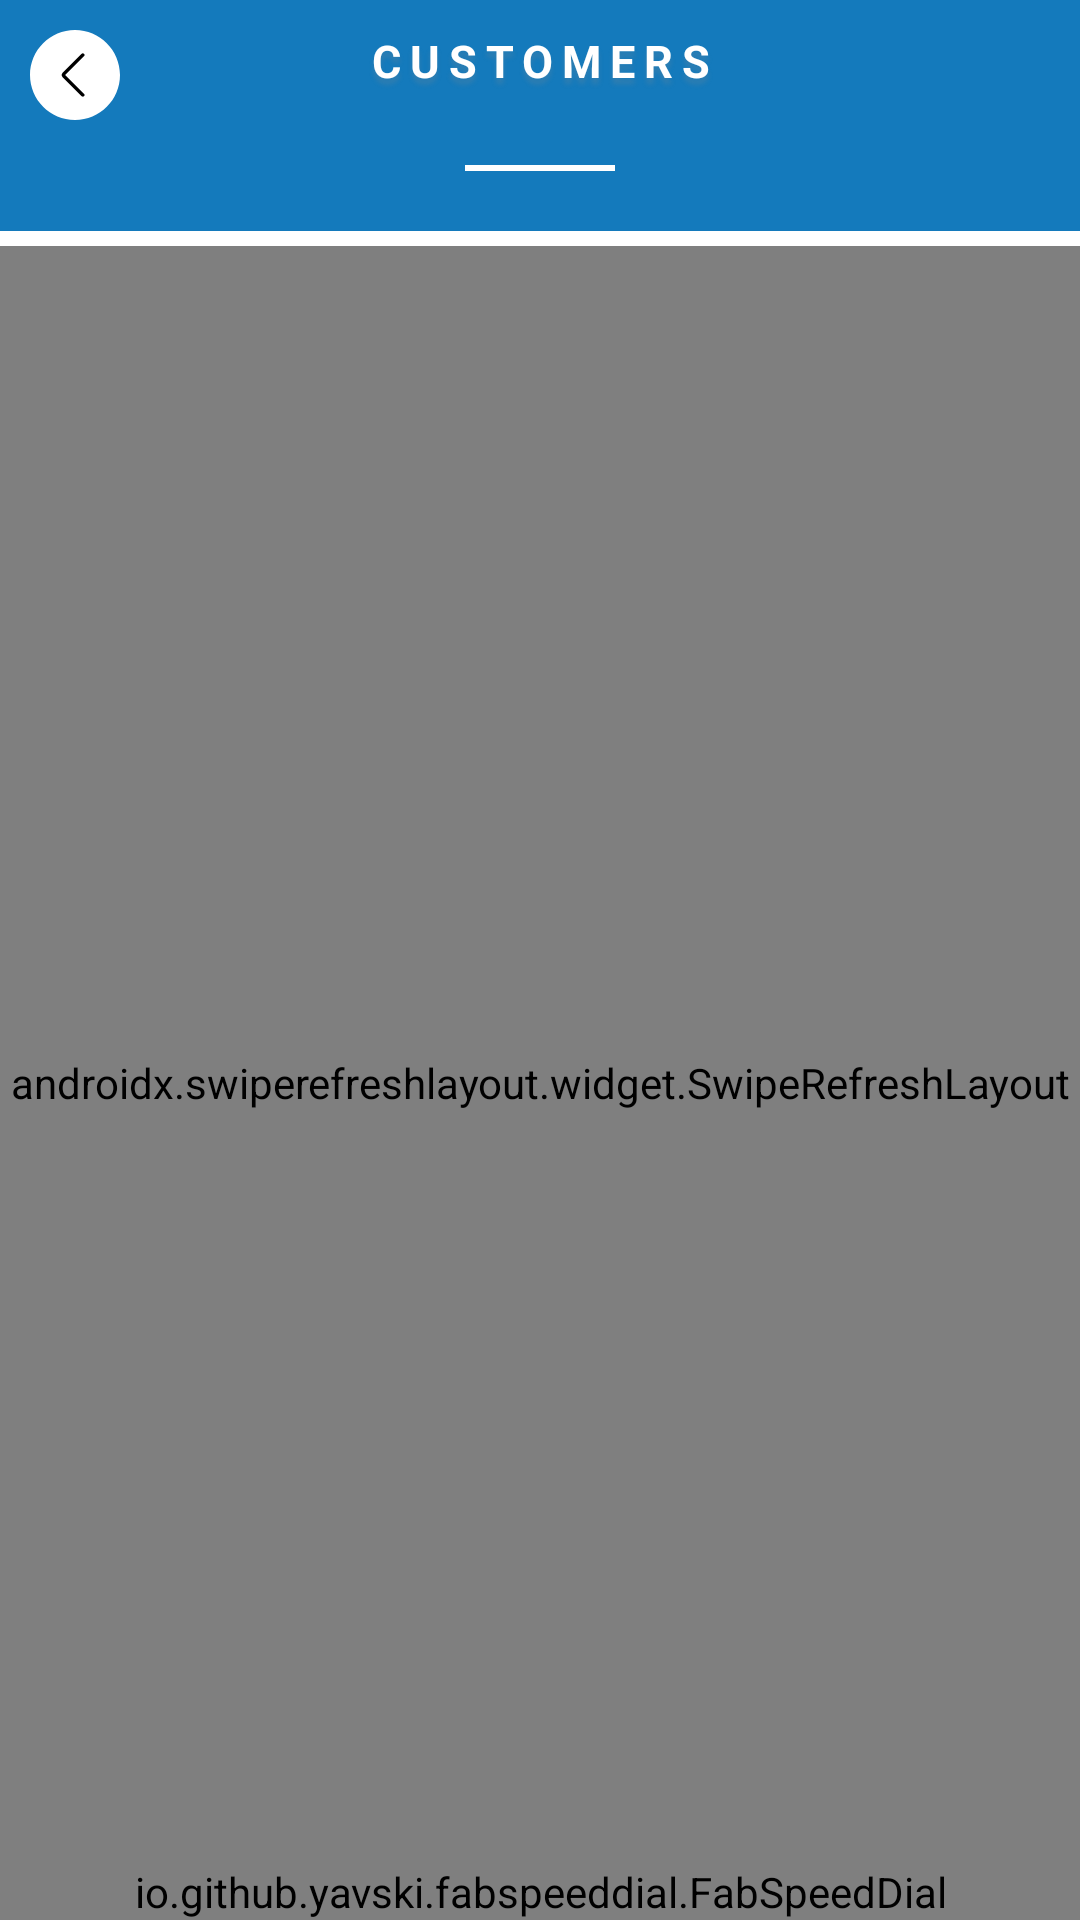

Android layout source for this screen:
<!-- AndroidManifest.xml: application theme NoActionBar -->
<!-- res/layout/activity_make_sale.xml -->
<?xml version="1.0" encoding="utf-8"?>
<layout xmlns:android="http://schemas.android.com/apk/res/android"
    xmlns:app="http://schemas.android.com/apk/res-auto"
    xmlns:tools="http://schemas.android.com/tools">

    <data>

    </data>

    <RelativeLayout
        android:layout_width="match_parent"
        android:layout_height="match_parent">

        <LinearLayout
            android:layout_width="match_parent"
            android:orientation="vertical"
            android:layout_height="match_parent">

            <LinearLayout
                android:layout_width="match_parent"
                android:layout_height="wrap_content"
                android:background="@color/colorPrimary"
                android:orientation="vertical">

                <RelativeLayout
                    android:layout_width="match_parent"
                    android:layout_height="wrap_content"
                    android:gravity="center_vertical">

                    <ImageView
                        android:id="@+id/back"
                        android:layout_width="30dp"
                        android:layout_height="30dp"
                        android:layout_alignParentStart="true"
                        android:layout_margin="10dp"
                        android:src="@drawable/ic_left_arrow" />

                    <TextView
                        android:layout_width="match_parent"
                        android:layout_height="wrap_content"
                        android:gravity="center_horizontal"
                        android:letterSpacing="0.2"
                        android:layout_marginTop="10dp"
                        android:shadowColor="@color/background"
                        android:shadowDx="0"
                        android:shadowDy="+6"
                        android:shadowRadius="4"
                        android:text="CUSTOMERS"
                        android:textColor="@color/white"
                        android:textSize="15sp"
                        android:textStyle="bold" />
                </RelativeLayout>
                <LinearLayout
                    android:layout_width="match_parent"
                    android:layout_height="wrap_content"
                    android:layout_marginTop="5dp"
                    android:layout_marginBottom="20dp"
                    android:gravity="center">

                    <View
                        android:layout_width="50dp"
                        android:layout_height="2dp"
                        android:background="@color/white" />
                </LinearLayout>
            </LinearLayout>

            <LinearLayout
                android:layout_width="match_parent"
                android:orientation="vertical"
                android:layout_marginTop="5dp"
                android:gravity="center_horizontal"
                android:layout_height="match_parent">

                <com.google.android.material.textfield.TextInputLayout
                    android:layout_width="match_parent"
                    style="@style/TextInputLayout"
                    app:errorEnabled="true"
                    android:visibility="gone"
                    android:id="@+id/SearchCustomers"
                    android:layout_margin="5dp"
                    android:layout_height="wrap_content">

                    <com.google.android.material.textfield.TextInputEditText
                        android:layout_width="match_parent"
                        android:hint="Search shop (using name or phone)"
                        android:layout_height="wrap_content"/>
                </com.google.android.material.textfield.TextInputLayout>

                <androidx.swiperefreshlayout.widget.SwipeRefreshLayout
                    android:layout_width="match_parent"
                    android:id="@+id/Refresh"
                    android:layout_height="match_parent">
                    <LinearLayout
                        android:layout_width="match_parent"
                        android:orientation="vertical"
                        android:layout_height="match_parent">

                        <RelativeLayout
                            android:id="@+id/RelNo"
                            android:layout_width="match_parent"
                            android:layout_height="match_parent"
                            android:layout_marginTop="10dp"
                            android:layout_marginBottom="10dp"
                            android:visibility="gone">

                            <LinearLayout
                                android:layout_width="match_parent"
                                android:layout_height="wrap_content"
                                android:layout_centerInParent="true"
                                android:orientation="vertical">

                                <ImageView
                                    android:layout_width="60dp"
                                    android:layout_height="60dp"
                                    android:layout_gravity="center"
                                    android:src="@drawable/ic_info_black_24dp" />

                                <TextView
                                    android:layout_width="match_parent"
                                    android:layout_height="wrap_content"
                                    android:layout_margin="10dp"
                                    android:text="No shop available!"
                                    android:textAlignment="center"
                                    android:textColor="@color/black"
                                    android:textSize="15sp" />
                            </LinearLayout>


                        </RelativeLayout>

                        <androidx.recyclerview.widget.RecyclerView
                            android:id="@+id/recyclerview"
                            android:layout_width="match_parent"
                            android:layout_height="match_parent"
                            app:layoutManager="androidx.recyclerview.widget.GridLayoutManager"
                            app:spanCount="2"
                        android:clipToPadding="false"
                        android:paddingStart="8dp"
                        android:paddingEnd="8dp"
                        android:paddingTop="8dp"
                        android:paddingBottom="8dp"
                        android:scrollbars="vertical"
                            />

                        




                    </LinearLayout>
                </androidx.swiperefreshlayout.widget.SwipeRefreshLayout>

            </LinearLayout>
        </LinearLayout>

        <io.github.yavski.fabspeeddial.FabSpeedDial
            android:id="@+id/PDFDial"
            android:layout_width="wrap_content"
            android:layout_height="wrap_content"
            android:layout_alignParentBottom="true"
            android:layout_centerHorizontal="true"
            app:fabMenu="@menu/customer_menu"
            app:fabGravity="bottom_end"
            app:miniFabBackgroundTint="@android:color/white"
            app:miniFabDrawableTint="?attr/colorPrimaryDark"
            app:miniFabTitleTextColor="?attr/colorPrimaryDark" />

    </RelativeLayout>
</layout>
<!-- resources referenced by this layout -->
<resources>
  <color name="background">#3c8e8e8e</color>
  <color name="black">@android:color/black</color>
  <color name="colorPrimary">#147ABC</color>
  <color name="white">@android:color/white</color>
  <!-- drawable ic_left_arrow (drawable) -->
  <vector xmlns:android="http://schemas.android.com/apk/res/android"
      android:width="54dp"
      android:height="54dp"
      android:viewportWidth="54"
      android:viewportHeight="54">
    <path
        android:pathData="M27,1L27,1c14.359,0 26,11.641 26,26v0c0,14.359 -11.641,26 -26,26h0C12.641,53 1,41.359 1,27v0C1,12.641 12.641,1 27,1z"
        android:fillColor="#FFFFFF"/>
    <path
        android:pathData="M27,54C12.112,54 0,41.888 0,27S12.112,0 27,0s27,12.112 27,27S41.888,54 27,54zM27,2C13.215,2 2,13.215 2,27s11.215,25 25,25s25,-11.215 25,-25S40.785,2 27,2z"
        android:fillColor="#FFFFFF"/>
    <path
        android:pathData="M31.706,40c-0.256,0 -0.512,-0.098 -0.707,-0.293L19.501,28.209c-0.667,-0.667 -0.667,-1.751 0,-2.418l11.498,-11.498c0.391,-0.391 1.023,-0.391 1.414,0s0.391,1.023 0,1.414L21.12,27l11.293,11.293c0.391,0.391 0.391,1.023 0,1.414C32.218,39.902 31.962,40 31.706,40z"
        android:fillColor="#FF000000"/>
  </vector>
  <style name="TextInputLayout" parent="Widget.MaterialComponents.TextInputLayout.OutlinedBox">
  
      </style>
  <style name="NoActionBar" parent="Theme.MaterialComponents.Light.NoActionBar">
          <item name="windowActionBar">false</item>
          <item name="windowNoTitle">true</item>
          <item name="colorPrimary">@color/colorPrimary</item>
          <item name="colorPrimaryDark">@color/colorPrimaryDark</item>
          <item name="colorAccent">@color/colorAccent</item>
      </style>
  <color name="colorPrimaryDark">#147ABC</color>
  <color name="colorAccent">#147ABC</color>
</resources>
